The GitHub repository tmai110605/DurianLeafDisease contains a labelled image folder "Durian_Leaf_Diseases" with 5 categories: algal, allocaridara attack, blight, healthy, phomopsis. Examples follow, each with its label.

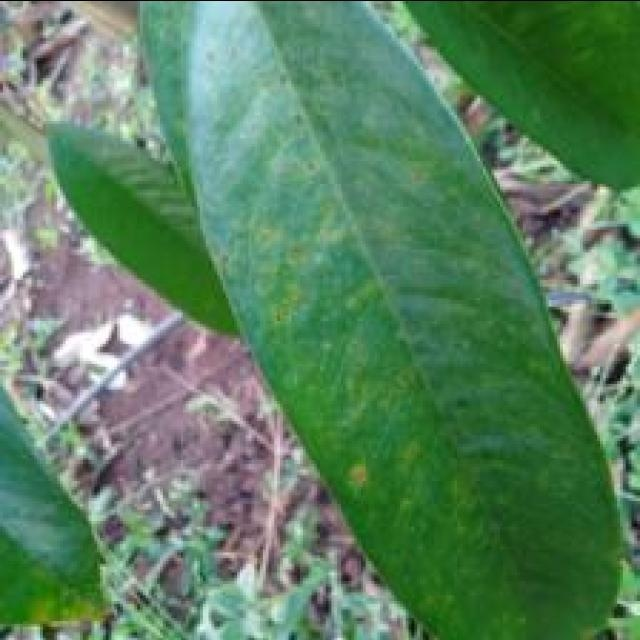
Label: phomopsis

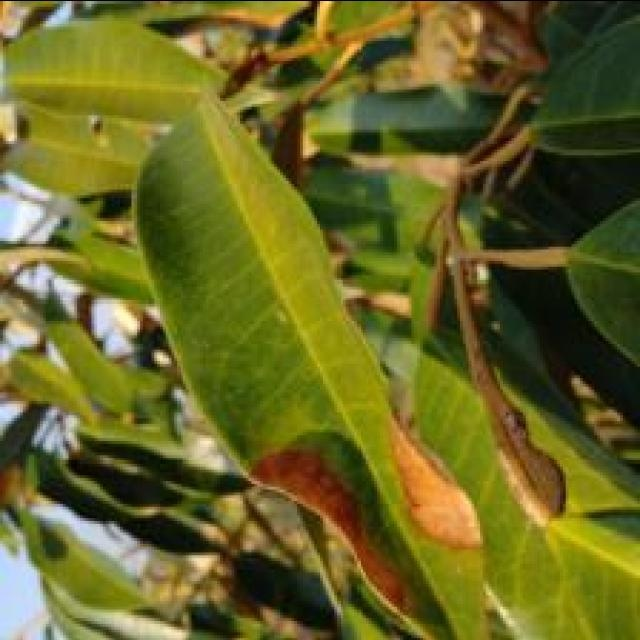
Label: blight

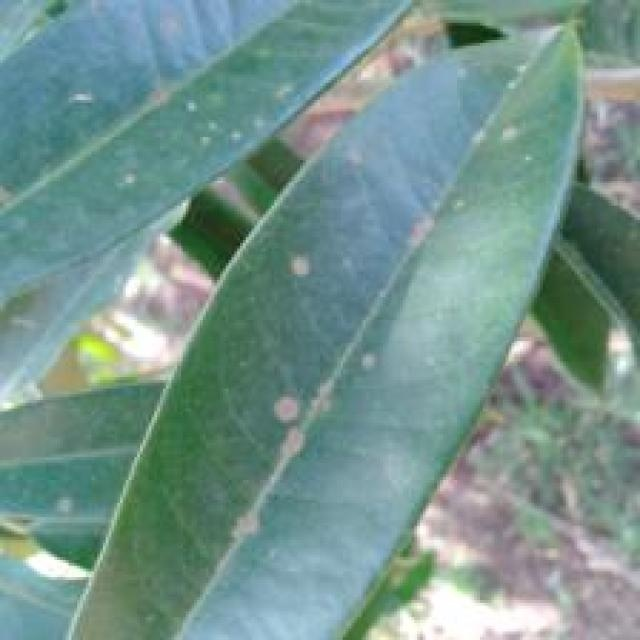
Label: algal

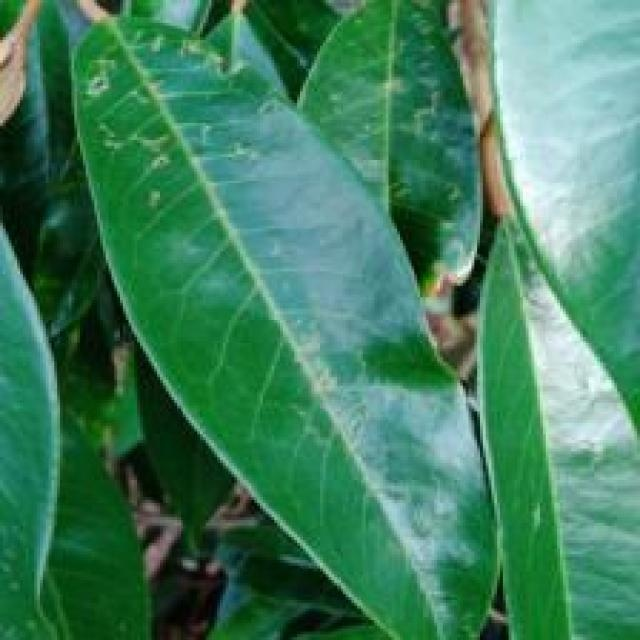
Label: allocaridara attack

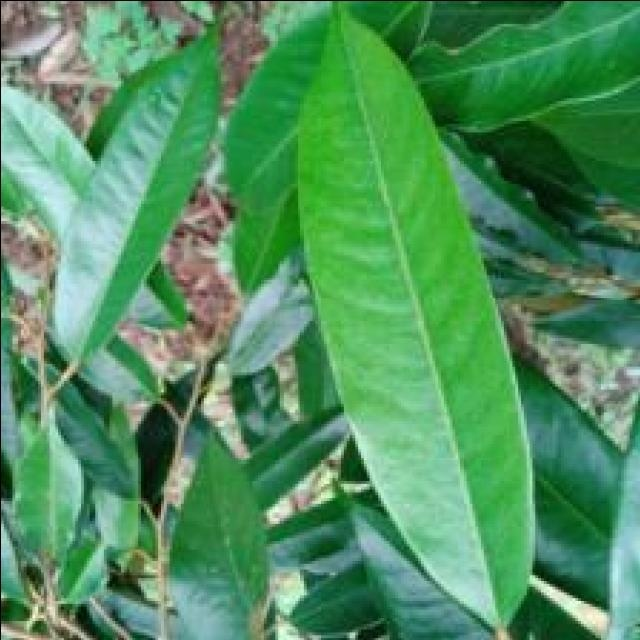
Label: healthy

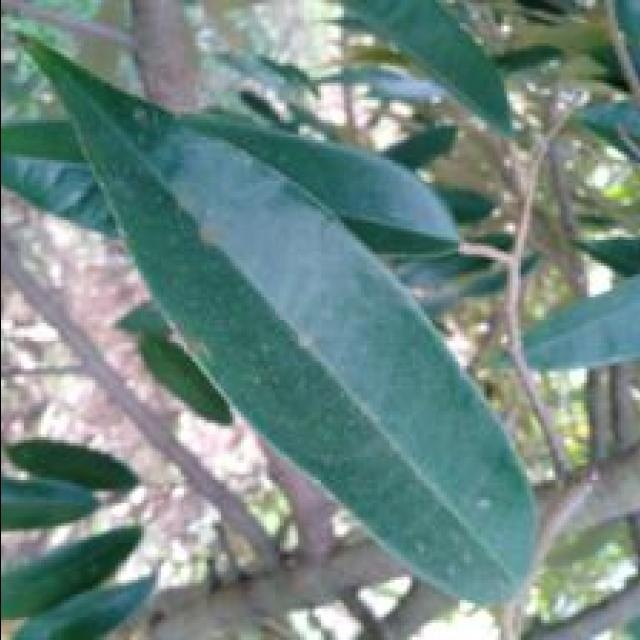
Label: algal
